Labelled photos from "dataset", an image-classification folder in farrelbima/guava_crystal. The possible labels are: grade A, grade B, grade C.

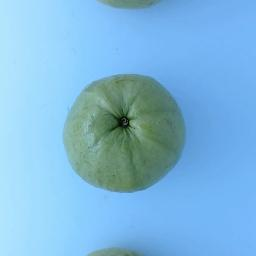
Label: grade B

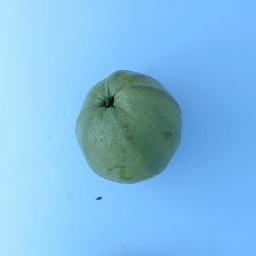
Label: grade C

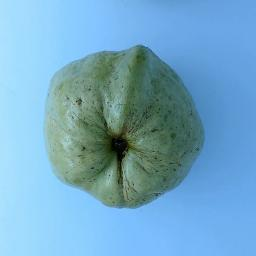
Label: grade A

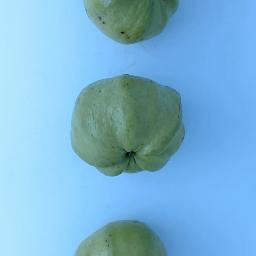
Label: grade C

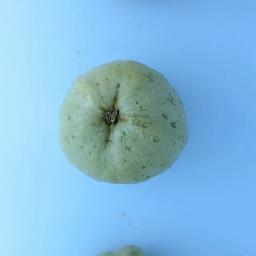
Label: grade A

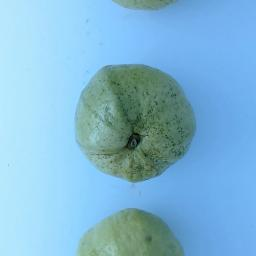
Label: grade B
